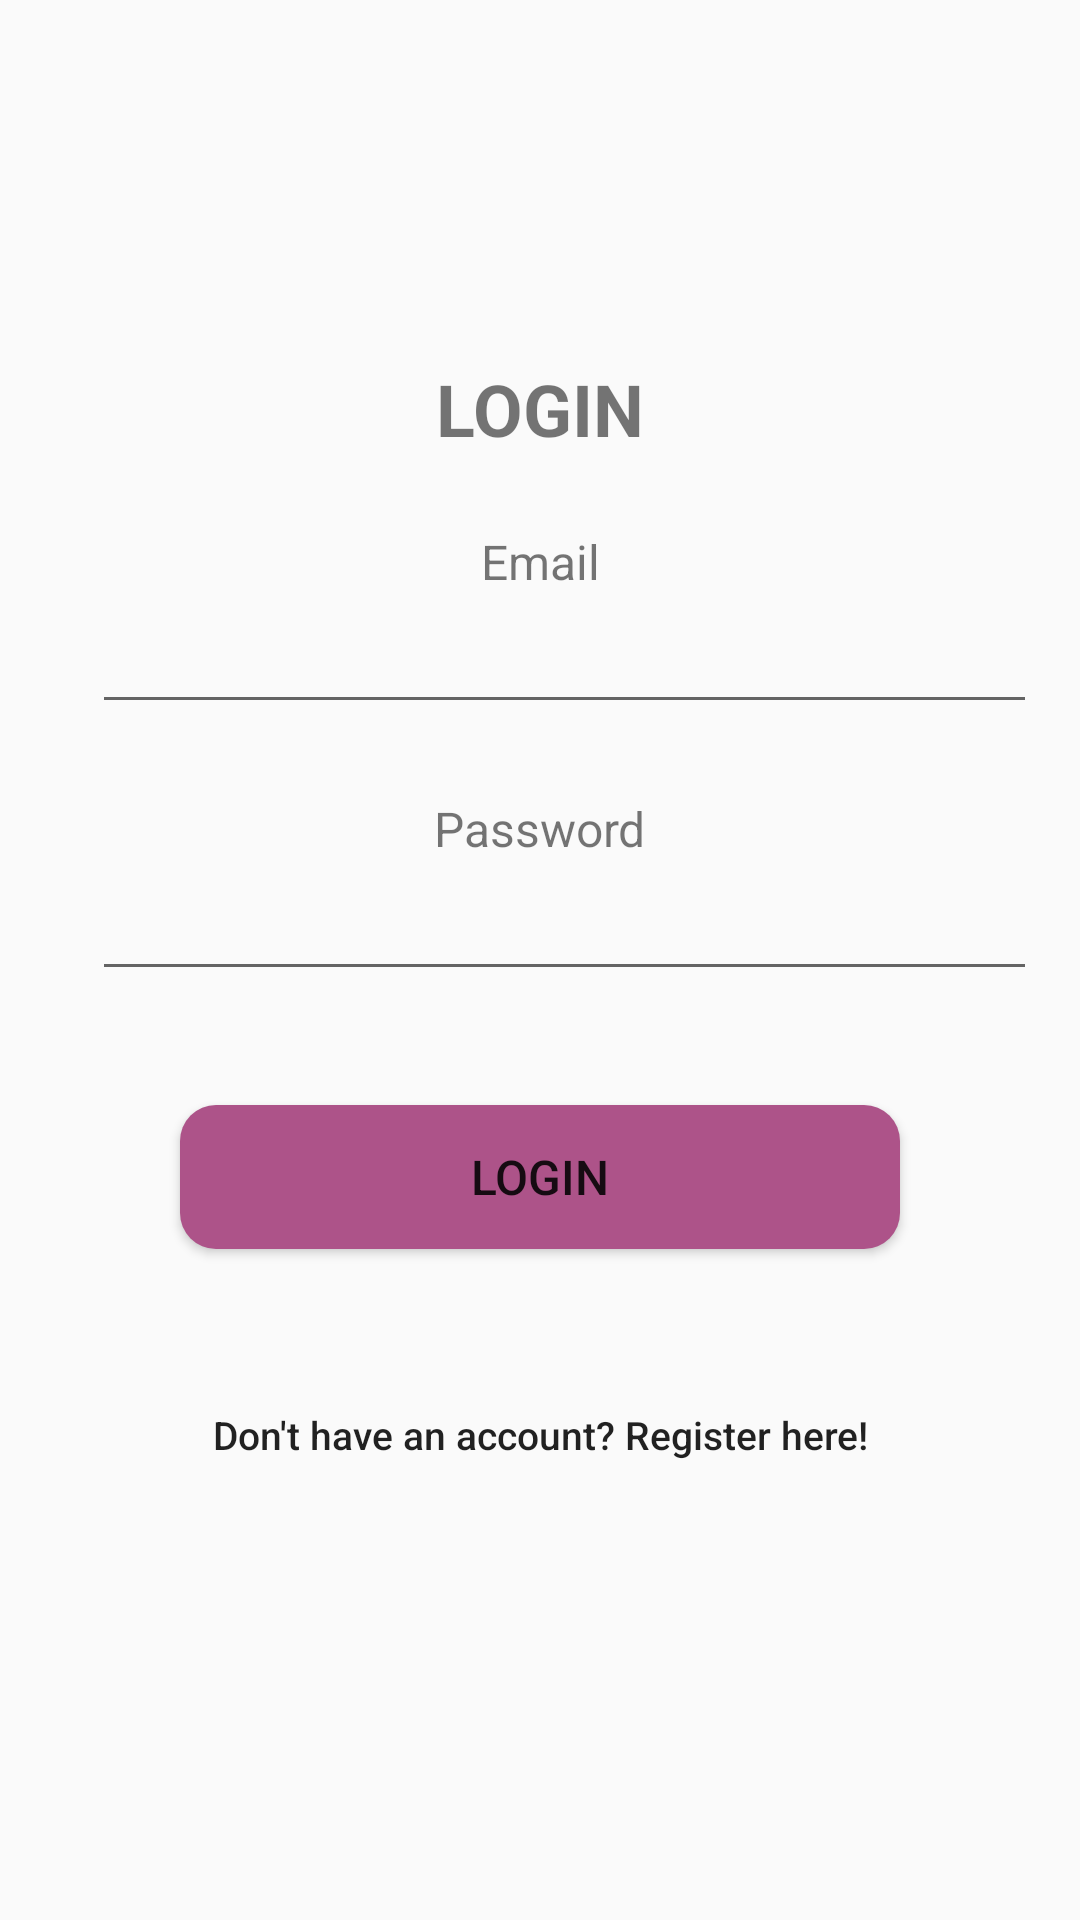

Layout XML and referenced resources for this Android screen:
<!-- AndroidManifest.xml: application theme Theme.AppCompat.Light -->
<!-- res/layout/activity_login.xml -->
<?xml version="1.0" encoding="utf-8"?>
<androidx.constraintlayout.widget.ConstraintLayout
    xmlns:android="http://schemas.android.com/apk/res/android"
    xmlns:app="http://schemas.android.com/apk/res-auto"
    android:layout_width="match_parent"
    android:layout_height="match_parent">

    <TextView
        android:id="@+id/login_text"
        android:layout_width="wrap_content"
        android:layout_height="wrap_content"
        android:layout_marginTop="120dp"
        android:text="@string/login"
        android:textSize="24sp"
        android:textAllCaps="true"
        android:textStyle="bold"
        app:layout_constraintStart_toStartOf="parent"
        app:layout_constraintEnd_toEndOf="parent"
        app:layout_constraintTop_toTopOf="parent" />

    <TextView
        android:id="@+id/username_text"
        android:layout_width="wrap_content"
        android:layout_height="wrap_content"
        android:layout_marginTop="24dp"
        android:text="@string/email"
        android:textSize="16sp"
        app:layout_constraintStart_toStartOf="parent"
        app:layout_constraintEnd_toEndOf="parent"
        app:layout_constraintTop_toBottomOf="@id/login_text" />

    <EditText
        android:id="@+id/et_email"
        android:layout_width="wrap_content"
        android:layout_height="wrap_content"
        android:layout_marginStart="16dp"
        android:paddingTop="12dp"
        android:inputType="textEmailAddress"
        android:autofillHints="TODO"
        android:ems="15"
        app:layout_constraintStart_toStartOf="parent"
        app:layout_constraintEnd_toEndOf="parent"
        app:layout_constraintTop_toBottomOf="@id/username_text"
        />

    <TextView
        android:id="@+id/password_text"
        android:layout_width="wrap_content"
        android:layout_height="wrap_content"
        android:layout_marginTop="24dp"
        android:text="@string/password"
        android:textSize="16sp"
        app:layout_constraintStart_toStartOf="parent"
        app:layout_constraintEnd_toEndOf="parent"
        app:layout_constraintTop_toBottomOf="@id/et_email" />

    <EditText
        android:id="@+id/et_password"
        android:layout_width="wrap_content"
        android:layout_height="wrap_content"
        android:layout_marginStart="16dp"
        android:paddingTop="12dp"
        android:inputType="textPassword"
        android:autofillHints="TODO"
        android:ems="15"
        app:layout_constraintStart_toStartOf="parent"
        app:layout_constraintEnd_toEndOf="parent"
        app:layout_constraintTop_toBottomOf="@id/password_text"
        />

    <Button
        android:id="@+id/login_btn"
        android:layout_width="240dp"
        android:layout_height="wrap_content"
        android:background="@drawable/btn_rounded"
        android:layout_marginTop="38dp"
        android:text="@string/login"
        android:textSize="16sp"
        app:layout_constraintTop_toBottomOf="@+id/et_password"
        app:layout_constraintStart_toStartOf="parent"
        app:layout_constraintEnd_toEndOf="parent"/>

    <Button
        android:id="@+id/login_register_btn"
        android:layout_width="240dp"
        android:layout_height="wrap_content"
        android:background="@drawable/btn_borderless"
        android:layout_marginTop="38dp"
        android:text="@string/register_login"
        android:textSize="13sp"
        android:textAllCaps="false"
        app:layout_constraintTop_toBottomOf="@+id/login_btn"
        app:layout_constraintStart_toStartOf="parent"
        app:layout_constraintEnd_toEndOf="parent"/>




</androidx.constraintlayout.widget.ConstraintLayout>
<!-- resources referenced by this layout -->
<resources>
  <!-- drawable btn_rounded (drawable) -->
  <?xml version="1.0" encoding="utf-8"?>
  <shape xmlns:android="http://schemas.android.com/apk/res/android" android:shape="rectangle">
      <solid android:color="@color/colorRoundButton"/>
      <corners android:radius="12dp"/>
  </shape>
  <string name="email">Email</string>
  <string name="login">Login</string>
  <string name="password">Password</string>
  <string name="register_login">Don\'t have an account? Register here!</string>
  <color name="colorRoundButton">#ad5389</color>
</resources>
